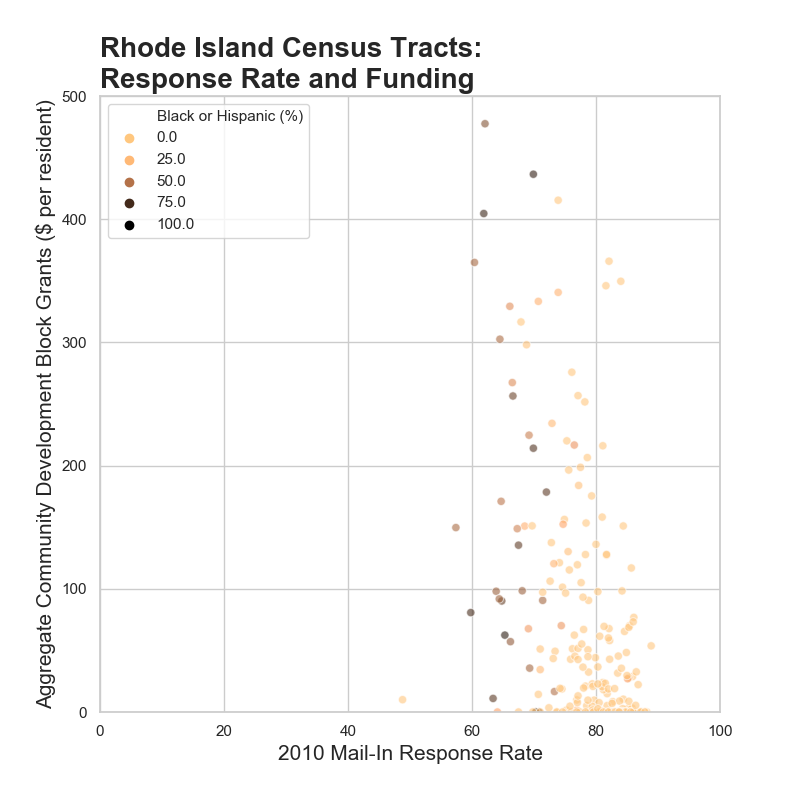

Values plotted in this chart, from the file beside it:
State, County, Tract, Population, Black, Hispanic, Mail-In, CDBG Total, CDBG per person, Black or Hispanic (%)
Rhode Island, Bristol County, 44001030100, 4654, 22, 92, 86.8, , 0, 2.4
Rhode Island, Bristol County, 44001030200, 3188, 30, 61, 84.4, 33300, 10.4, 2.9
Rhode Island, Bristol County, 44001030300, 4531, 14, 88, 88.2, , 0, 2.3
Rhode Island, Bristol County, 44001030400, 3937, 5, 92, 87.8, , 0, 2.5
Rhode Island, Bristol County, 44001030500, 3224, 46, 80, 73.4, 159000, 49.3, 3.9
Rhode Island, Bristol County, 44001030601, 3341, 30, 47, 82.4, , 0, 2.3
Rhode Island, Bristol County, 44001030602, 4046, 36, 67, 80.9, 4600, 1.1, 2.5
Rhode Island, Bristol County, 44001030700, 3996, 55, 94, 76.2, 205000, 51.3, 3.7
Rhode Island, Bristol County, 44001030800, 5650, 45, 148, 78.4, , 0, 3.4
Rhode Island, Bristol County, 44001030901, 6271, 42, 117, 83, , 0, 2.5
Rhode Island, Bristol County, 44001030902, 7037, 38, 103, 85.1, 19965, 2.8, 2.0
Rhode Island, Kent County, 44003020101, 6438, 137, 206, 80.2, , 0, 5.3
Rhode Island, Kent County, 44003020102, 4836, 114, 203, 79.9, , 0, 6.6
Rhode Island, Kent County, 44003020200, 4905, 76, 284, 70.7, 70000, 14.3, 7.3
Rhode Island, Kent County, 44003020300, 5833, 125, 413, 75.3, 1283800, 220.1, 9.2
Rhode Island, Kent County, 44003020400, 2919, 50, 177, 75.9, 125000, 42.8, 7.8
Rhode Island, Kent County, 44003020500, 4260, 70, 170, 78.7, , 0, 5.6
Rhode Island, Kent County, 44003020601, 6286, 37, 159, 82.2, , 0, 3.1
Rhode Island, Kent County, 44003020602, 3527, 32, 78, 79.7, 33850, 9.6, 3.1
Rhode Island, Kent County, 44003020603, 6527, 24, 75, 82.7, 55000, 8.4, 1.5
Rhode Island, Kent County, 44003020604, 5270, 39, 161, 76.9, 51822, 9.8, 3.8
Rhode Island, Kent County, 44003020701, 1920, 11, 23, 81.8, 10000, 5.2, 1.8
Rhode Island, Kent County, 44003020702, 4632, 28, 73, 84.9, , 0, 2.2
Rhode Island, Kent County, 44003020703, 6852, 35, 102, 84.2, 673495, 98.3, 2.0
Rhode Island, Kent County, 44003020800, 6135, 48, 131, 80.5, 46700, 7.6, 2.9
Rhode Island, Kent County, 44003020901, 3448, 40, 89, 78.6, 711967, 206.5, 3.7
Rhode Island, Kent County, 44003020903, 5985, 45, 104, 87.4, , 0, 2.5
Rhode Island, Kent County, 44003020904, 3713, 18, 34, 87.3, , 0, 1.4
Rhode Island, Kent County, 44003021001, 2525, 53, 123, 80.6, , 0, 7.0
Rhode Island, Kent County, 44003021002, 4932, 78, 223, 81.1, 117693, 23.9, 6.1
Rhode Island, Kent County, 44003021100, 5320, 150, 252, 74.6, 539074, 101.3, 7.6
Rhode Island, Kent County, 44003021200, 3656, 71, 144, 78.3, 467119, 127.8, 5.9
Rhode Island, Kent County, 44003021300, 4772, 61, 105, 85.9, 137481, 28.8, 3.5
Rhode Island, Kent County, 44003021401, 3937, 51, 111, 81.8, 58612, 14.9, 4.1
Rhode Island, Kent County, 44003021402, 3660, 62, 152, 81.7, 466418, 127.4, 5.8
Rhode Island, Kent County, 44003021501, 3194, 61, 128, 73.1, 138770, 43.4, 5.9
Rhode Island, Kent County, 44003021502, 4286, 39, 117, 79.3, 751940, 175.4, 3.6
Rhode Island, Kent County, 44003021600, 1526, 8, 29, 85.8, 5000, 3.3, 2.4
Rhode Island, Kent County, 44003021700, 4852, 82, 178, 81.7, 620338, 127.9, 5.4
Rhode Island, Kent County, 44003021800, 4144, 93, 133, 78.3, 86845, 21.0, 5.5
Rhode Island, Kent County, 44003021901, 3601, 31, 142, 81.2, 65062, 18.1, 4.8
Rhode Island, Kent County, 44003021902, 2727, 18, 132, 78.5, 14000, 5.1, 5.5
Rhode Island, Kent County, 44003021903, 3987, 47, 83, 84.4, 602053, 151.0, 3.3
Rhode Island, Kent County, 44003022000, 3360, 39, 84, 77.3, 6820340, 2030, 3.7
Rhode Island, Kent County, 44003022100, 5515, 41, 133, 85.4, 385944, 70.0, 3.2
Rhode Island, Kent County, 44003022201, 6799, 102, 190, 81, 139625, 20.5, 4.3
Rhode Island, Kent County, 44003022202, 3583, 59, 121, 82.5, , 0, 5.0
Rhode Island, Kent County, 44003022300, 4167, 74, 222, 72.6, 442702, 106.2, 7.1
Rhode Island, Kent County, 44003022400, 2126, 8, 25, 83.8, 19000, 8.9, 1.6
Rhode Island, Newport County, 44005040101, 4895, 42, 123, 81.9, , 0, 3.4
Rhode Island, Newport County, 44005040102, 5883, 45, 77, 85.6, , 0, 2.1
Rhode Island, Newport County, 44005040103, 6611, 132, 172, 84.9, 319540, 48.3, 4.6
Rhode Island, Newport County, 44005040200, 1127, 81, 99, 70.2, , 0, 16.0
Rhode Island, Newport County, 44005040302, 2431, 113, 76, 79.1, , 0, 7.8
Rhode Island, Newport County, 44005040303, 3178, 249, 243, 80.3, 116200, 36.6, 15.5
Rhode Island, Newport County, 44005040304, 2912, 116, 173, 80, 396331, 136.1, 9.9
Rhode Island, Newport County, 44005040400, 6502, 118, 172, 82.6, 45526, 7.0, 4.5
Rhode Island, Newport County, 44005040500, 4260, 561, 660, 76.9, 6666, 1.6, 28.7
Rhode Island, Newport County, 44005040600, 4416, 310, 469, 79.9, 194600, 44.1, 17.6
Rhode Island, Newport County, 44005040700, 3324, 90, 132, 79.4, 15000, 4.5, 6.7
... 179 more rows
